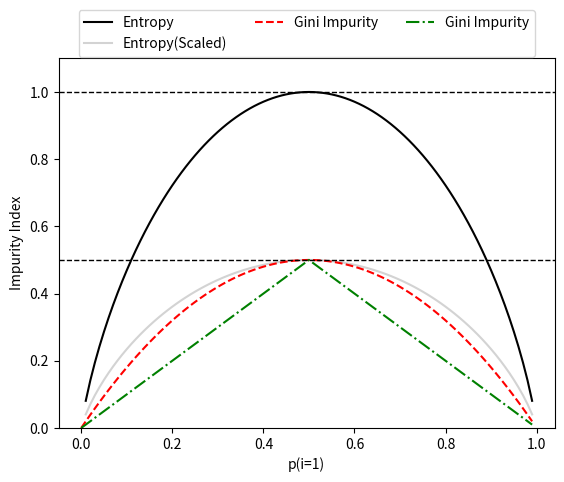

Source code (Python):
import matplotlib.pyplot as plt
import numpy as np

def gini(p):
    return (p)*(1-(p)) + (1-p)*(1-(1-p))

def entropy(p):
    return - p*np.log2(p) - (1-p)*np.log2((1-p))

def error(p):
    return 1 - np.max([p, 1-p])

x = np.arange(0.0, 1.0, 0.01)
ent = [entropy(p) if p!= 0 else None for p in x]
sc_ent = [e * 0.5 if e else None for e in ent]
err = [error(i) for i in x]
fig = plt.figure()
ax = plt.subplot(111)
for i, lab, ls, c, in zip([ent, sc_ent, gini(x), err],
                          ['Entropy', 'Entropy(Scaled)',
                          'Gini Impurity', 'Gini Impurity',
                          'Misclass Error'],
                          ['-','-','--','-.'],
                          ['black','lightgray','red','green','cyan']):
    line = ax.plot(x, i, label = lab, linestyle=ls, color=c)

ax.legend(loc='upper center', bbox_to_anchor=(0.5, 1.15), ncol=3, fancybox=True, shadow=False)
ax.axhline(y=0.5, linewidth=1, color='k', linestyle='--')
ax.axhline(y=1.0, linewidth=1, color='k', linestyle='--')
plt.ylim([0, 1.1])
plt.xlabel('p(i=1)')
plt.ylabel('Impurity Index')
"""show the plot"""
